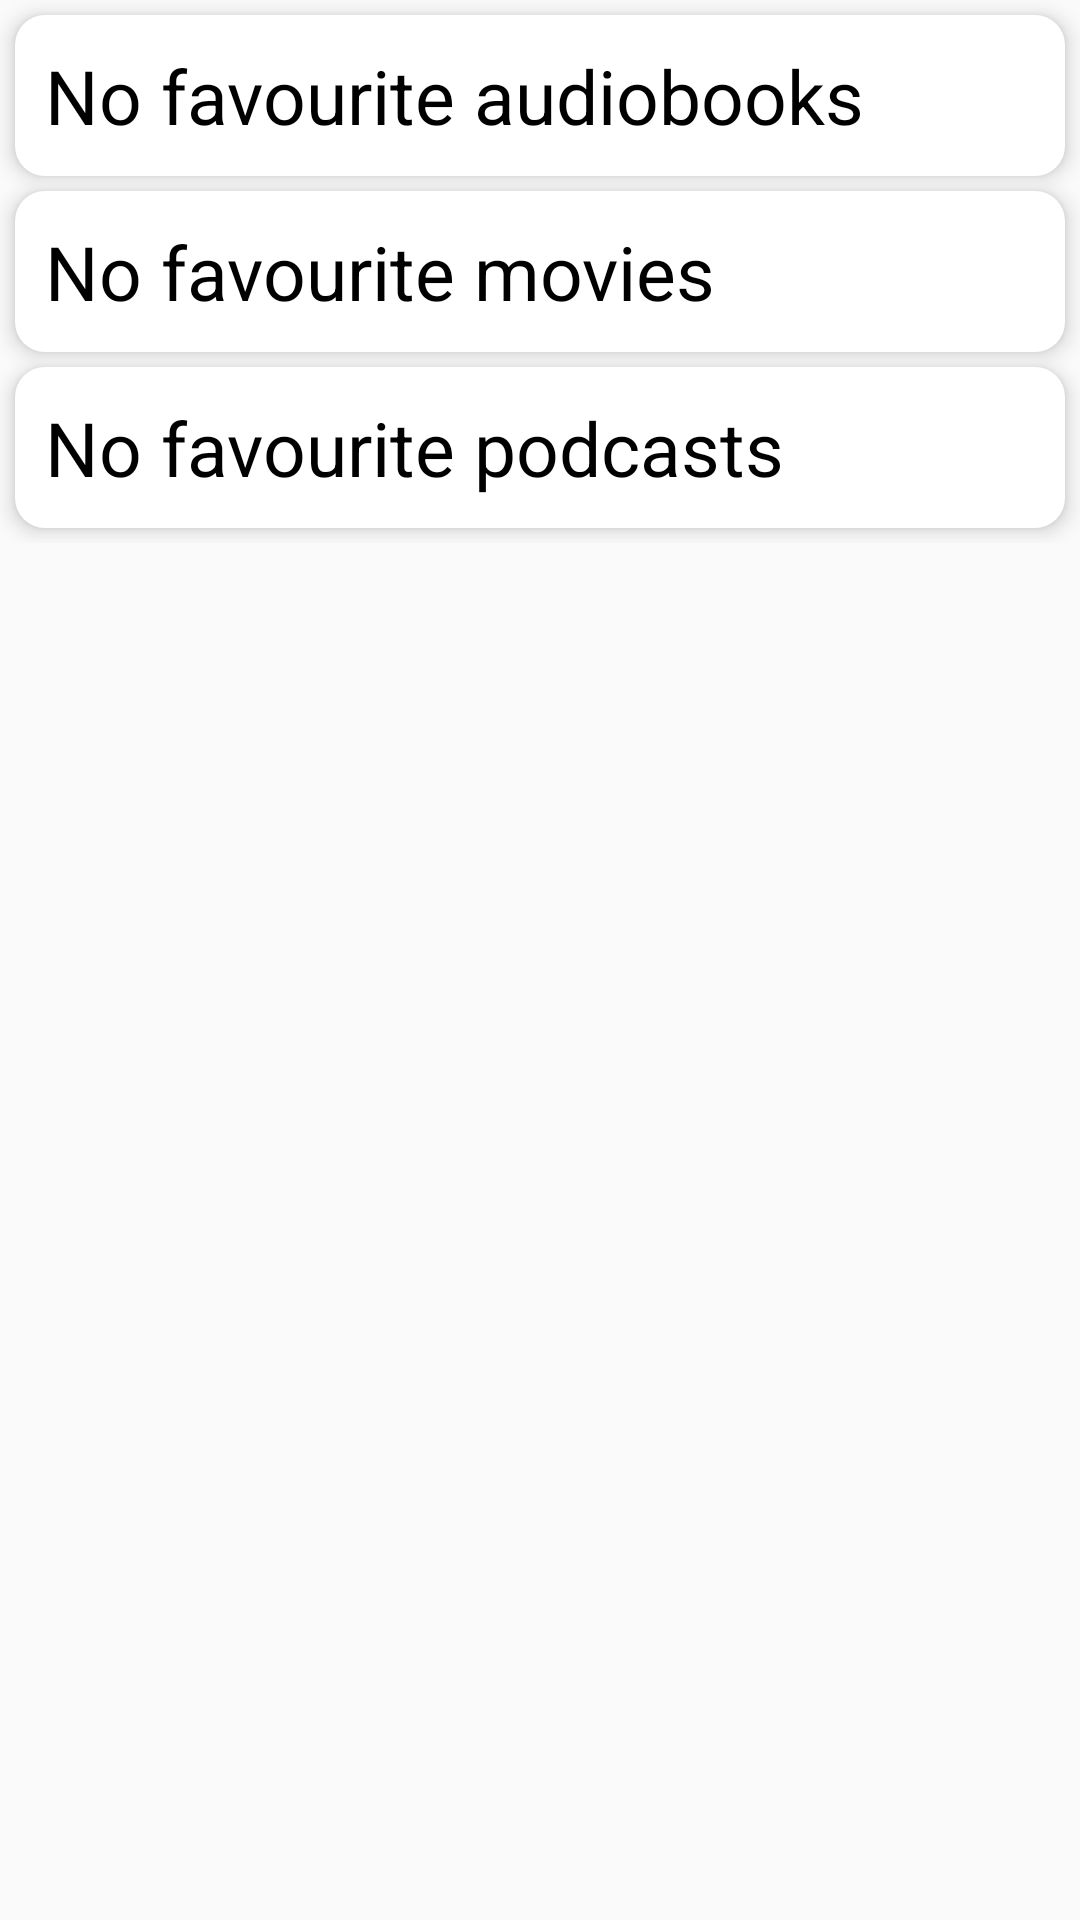

Reconstruct the res/layout file that produces this screen, plus the resources it refers to.
<!-- AndroidManifest.xml: application theme AppTheme -->
<!-- res/layout/fragment_favourites.xml -->
<?xml version="1.0" encoding="utf-8"?>
<FrameLayout android:id="@+id/contentFrame"
    android:layout_height="match_parent"
    android:layout_width="match_parent"
    xmlns:android="http://schemas.android.com/apk/res/android">

    <ScrollView android:id="@+id/favouritesRecycler"
        xmlns:android="http://schemas.android.com/apk/res/android"
        android:orientation="vertical"
        android:layout_width="match_parent"
        android:layout_height="match_parent"
        xmlns:app="http://schemas.android.com/apk/res-auto">

        <androidx.constraintlayout.widget.ConstraintLayout
            android:layout_height="wrap_content"
            android:layout_width="match_parent">

            <LinearLayout
                android:id="@+id/audiobooksLayout"
                android:layout_width="match_parent"
                android:layout_height="wrap_content"
                app:layout_constraintTop_toTopOf="parent"
                android:elevation="4dp"
                android:orientation="vertical"
                android:background="@drawable/rounded_layout"
                android:layout_margin="5dp">
                <TextView
                    android:id="@+id/audiobooksText"
                    android:layout_width="wrap_content"
                    android:layout_height="wrap_content"

                    android:textSize="25sp"
                    android:textColor="?attr/textColor"
                    android:text="No favourite audiobooks"
                    android:layout_margin="10dp" />

                <androidx.recyclerview.widget.RecyclerView
                    android:id="@+id/audiobooksRecycler"
                    android:layout_width="match_parent"
                    android:layout_height="wrap_content"
                    android:nestedScrollingEnabled="false" />
            </LinearLayout>

            <LinearLayout
                android:id="@+id/moviesLayout"
                android:layout_width="match_parent"
                android:layout_height="wrap_content"
                app:layout_constraintTop_toBottomOf="@id/audiobooksLayout"
                android:elevation="4dp"
                android:orientation="vertical"
                android:background="@drawable/rounded_layout"
                android:layout_margin="5dp">


            <TextView
                    android:id="@+id/moviesText"
                    android:layout_width="wrap_content"
                    android:layout_height="wrap_content"


                    android:textSize="25sp"
                    android:textColor="?attr/textColor"
                    android:text="No favourite movies"

                    android:layout_margin="10dp" />

                <androidx.recyclerview.widget.RecyclerView
                    android:id="@+id/moviesRecycler"
                    android:layout_width="match_parent"
                    android:layout_height="wrap_content"
                    android:nestedScrollingEnabled="false" />
            </LinearLayout>

            <LinearLayout
                android:id="@+id/podcastsLayout"
                android:layout_width="match_parent"
                android:layout_height="wrap_content"
                app:layout_constraintTop_toBottomOf="@id/moviesLayout"
                app:layout_constraintBottom_toBottomOf="parent"
                android:elevation="4dp"
                android:orientation="vertical"
                android:background="@drawable/rounded_layout"
                android:layout_margin="5dp">


            <TextView
                android:id="@+id/podcastsText"
                android:layout_width="wrap_content"
                android:layout_height="wrap_content"


                android:textSize="25sp"
                android:textColor="?attr/textColor"
                android:text="No favourite podcasts"

                android:layout_margin="10dp" />

            <androidx.recyclerview.widget.RecyclerView
                android:id="@+id/podcastsRecycler"
                android:layout_width="match_parent"
                android:layout_height="wrap_content"
                android:nestedScrollingEnabled="false"/>
            </LinearLayout>
        </androidx.constraintlayout.widget.ConstraintLayout>
    </ScrollView>
</FrameLayout>
<!-- resources referenced by this layout -->
<resources>
  <!-- drawable rounded_layout (drawable) -->
  <?xml version="1.0" encoding="utf-8"?>
  <shape xmlns:android="http://schemas.android.com/apk/res/android">
      <solid android:color="?attr/cardBackground"/>
      <corners android:radius="10dp"/>
      <padding android:left="0dp" android:top="0dp" android:right="0dp" android:bottom="0dp" />
  </shape>
  <style name="AppTheme" parent="Theme.AppCompat.DayNight">
          
          <item name="colorPrimary">@color/colorPrimary</item>
          <item name="colorPrimaryDark">@color/colorPrimaryDark</item>
          <item name="colorAccent">@color/colorAccent</item>
          <item name="cardBackground">@color/cardBackground</item>
          <item name="android:textColorPrimary">@color/textColorPrimary</item>
          <item name="textColorPrimary">@color/textColorPrimary</item>
          <item name="textColorSecondary">@color/textColorSecondary</item>
          <item name="textColor">@color/textColor</item>
      </style>
  <color name="colorPrimary">#008577</color>
  <color name="colorPrimaryDark">#00574B</color>
  <color name="colorAccent">#D81B60</color>
  <color name="cardBackground">#FFFFFF</color>
  <color name="textColorPrimary">#FFFFFF</color>
  <color name="textColorSecondary">#686767</color>
  <color name="textColor">#000000</color>
</resources>
